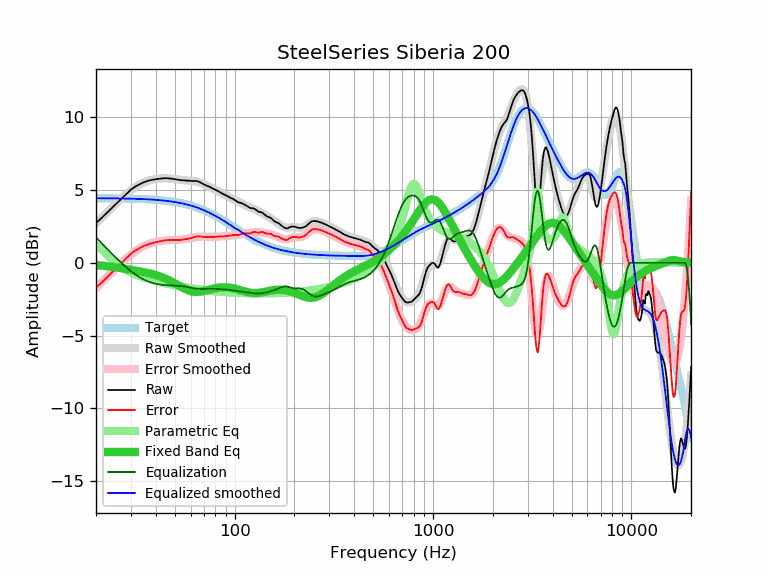

The table this chart was drawn from, first rows:
frequency, raw, error, smoothed, error_smoothed, equalization, parametric_eq, equalized_raw, equalized_smoothed, target
20, 2.75, -1.69, 2.70, -1.75, 1.75, -0.16, 4.50, 4.44, 4.44
21, 2.99, -1.45, 2.99, -1.45, 1.45, -0.18, 4.44, 4.44, 4.44
22, 3.26, -1.18, 3.28, -1.16, 1.16, -0.21, 4.42, 4.44, 4.44
23, 3.51, -0.93, 3.54, -0.89, 0.89, -0.24, 4.40, 4.44, 4.44
24, 3.76, -0.67, 3.80, -0.64, 0.64, -0.27, 4.40, 4.44, 4.44
25, 4.00, -0.43, 4.03, -0.40, 0.40, -0.30, 4.40, 4.43, 4.43
26, 4.23, -0.20, 4.26, -0.17, 0.17, -0.34, 4.40, 4.43, 4.43
27, 4.44, 0.02, 4.46, 0.04, -0.04, -0.37, 4.40, 4.43, 4.43
28, 4.64, 0.22, 4.65, 0.23, -0.23, -0.41, 4.41, 4.42, 4.42
29, 4.84, 0.42, 4.83, 0.41, -0.41, -0.45, 4.43, 4.42, 4.42
30, 5.03, 0.62, 4.99, 0.58, -0.58, -0.48, 4.46, 4.41, 4.41
31, 5.18, 0.77, 5.13, 0.72, -0.72, -0.52, 4.46, 4.41, 4.41
32, 5.29, 0.89, 5.26, 0.86, -0.86, -0.55, 4.43, 4.40, 4.40
33, 5.39, 1.00, 5.37, 0.97, -0.97, -0.58, 4.42, 4.40, 4.40
34, 5.47, 1.08, 5.46, 1.08, -1.08, -0.62, 4.40, 4.39, 4.39
35, 5.55, 1.17, 5.54, 1.16, -1.16, -0.65, 4.39, 4.38, 4.38
36, 5.61, 1.24, 5.61, 1.24, -1.24, -0.68, 4.37, 4.37, 4.37
37, 5.66, 1.30, 5.67, 1.30, -1.30, -0.72, 4.36, 4.36, 4.36
38, 5.70, 1.35, 5.71, 1.36, -1.36, -0.76, 4.34, 4.35, 4.35
39, 5.72, 1.38, 5.75, 1.40, -1.40, -0.80, 4.32, 4.34, 4.34
40, 5.75, 1.42, 5.77, 1.44, -1.44, -0.84, 4.31, 4.33, 4.33
41, 5.77, 1.45, 5.79, 1.47, -1.47, -0.89, 4.30, 4.32, 4.32
42, 5.79, 1.48, 5.80, 1.49, -1.49, -0.93, 4.30, 4.31, 4.31
43, 5.81, 1.51, 5.81, 1.51, -1.51, -0.99, 4.30, 4.30, 4.30
44, 5.82, 1.54, 5.81, 1.53, -1.53, -1.04, 4.29, 4.28, 4.28
45, 5.82, 1.55, 5.81, 1.54, -1.54, -1.10, 4.28, 4.27, 4.27
46, 5.82, 1.57, 5.80, 1.55, -1.55, -1.16, 4.27, 4.25, 4.25
47, 5.80, 1.56, 5.80, 1.56, -1.56, -1.22, 4.24, 4.24, 4.24
48, 5.79, 1.57, 5.78, 1.56, -1.56, -1.28, 4.23, 4.22, 4.22
49, 5.77, 1.57, 5.77, 1.57, -1.57, -1.35, 4.20, 4.20, 4.20
50, 5.75, 1.57, 5.76, 1.57, -1.57, -1.41, 4.18, 4.18, 4.18
51, 5.73, 1.57, 5.74, 1.58, -1.58, -1.48, 4.15, 4.16, 4.16
52, 5.71, 1.57, 5.73, 1.58, -1.58, -1.55, 4.13, 4.14, 4.14
53, 5.70, 1.58, 5.71, 1.59, -1.59, -1.61, 4.11, 4.12, 4.12
54, 5.68, 1.58, 5.70, 1.60, -1.60, -1.67, 4.08, 4.10, 4.10
55, 5.68, 1.61, 5.69, 1.61, -1.61, -1.73, 4.07, 4.07, 4.08
56, 5.67, 1.62, 5.68, 1.63, -1.63, -1.78, 4.04, 4.05, 4.05
57, 5.66, 1.64, 5.67, 1.65, -1.65, -1.83, 4.01, 4.03, 4.03
58, 5.65, 1.65, 5.66, 1.67, -1.67, -1.87, 3.99, 4.00, 4.00
59, 5.65, 1.68, 5.66, 1.69, -1.69, -1.91, 3.97, 3.97, 3.97
60, 5.64, 1.70, 5.65, 1.71, -1.71, -1.94, 3.94, 3.94, 3.94
61, 5.63, 1.72, 5.64, 1.73, -1.73, -1.96, 3.91, 3.91, 3.92
62, 5.63, 1.75, 5.63, 1.74, -1.74, -1.98, 3.89, 3.89, 3.89
63, 5.63, 1.78, 5.61, 1.76, -1.76, -1.99, 3.87, 3.85, 3.85
64, 5.63, 1.81, 5.60, 1.77, -1.77, -2.00, 3.86, 3.82, 3.82
65, 5.61, 1.82, 5.58, 1.78, -1.78, -2.00, 3.83, 3.79, 3.79
66, 5.58, 1.82, 5.55, 1.79, -1.79, -1.99, 3.79, 3.76, 3.76
67, 5.54, 1.82, 5.52, 1.80, -1.80, -1.99, 3.75, 3.72, 3.72
68, 5.49, 1.80, 5.49, 1.80, -1.80, -1.97, 3.69, 3.69, 3.69
69, 5.44, 1.79, 5.45, 1.80, -1.80, -1.96, 3.64, 3.65, 3.65
70, 5.39, 1.77, 5.41, 1.79, -1.79, -1.94, 3.60, 3.62, 3.62
71, 5.35, 1.77, 5.37, 1.79, -1.79, -1.92, 3.56, 3.58, 3.58
72, 5.31, 1.77, 5.33, 1.79, -1.79, -1.90, 3.52, 3.54, 3.54
73, 5.28, 1.77, 5.29, 1.79, -1.79, -1.88, 3.49, 3.51, 3.51
74, 5.25, 1.78, 5.25, 1.78, -1.78, -1.85, 3.47, 3.47, 3.47
75, 5.22, 1.79, 5.21, 1.78, -1.78, -1.83, 3.44, 3.43, 3.43
76, 5.18, 1.79, 5.17, 1.78, -1.78, -1.81, 3.40, 3.39, 3.39
77, 5.13, 1.78, 5.13, 1.78, -1.78, -1.79, 3.35, 3.35, 3.35
78, 5.09, 1.78, 5.10, 1.79, -1.79, -1.77, 3.31, 3.31, 3.31
79, 5.05, 1.78, 5.06, 1.79, -1.79, -1.76, 3.26, 3.27, 3.27
... 553 more rows
